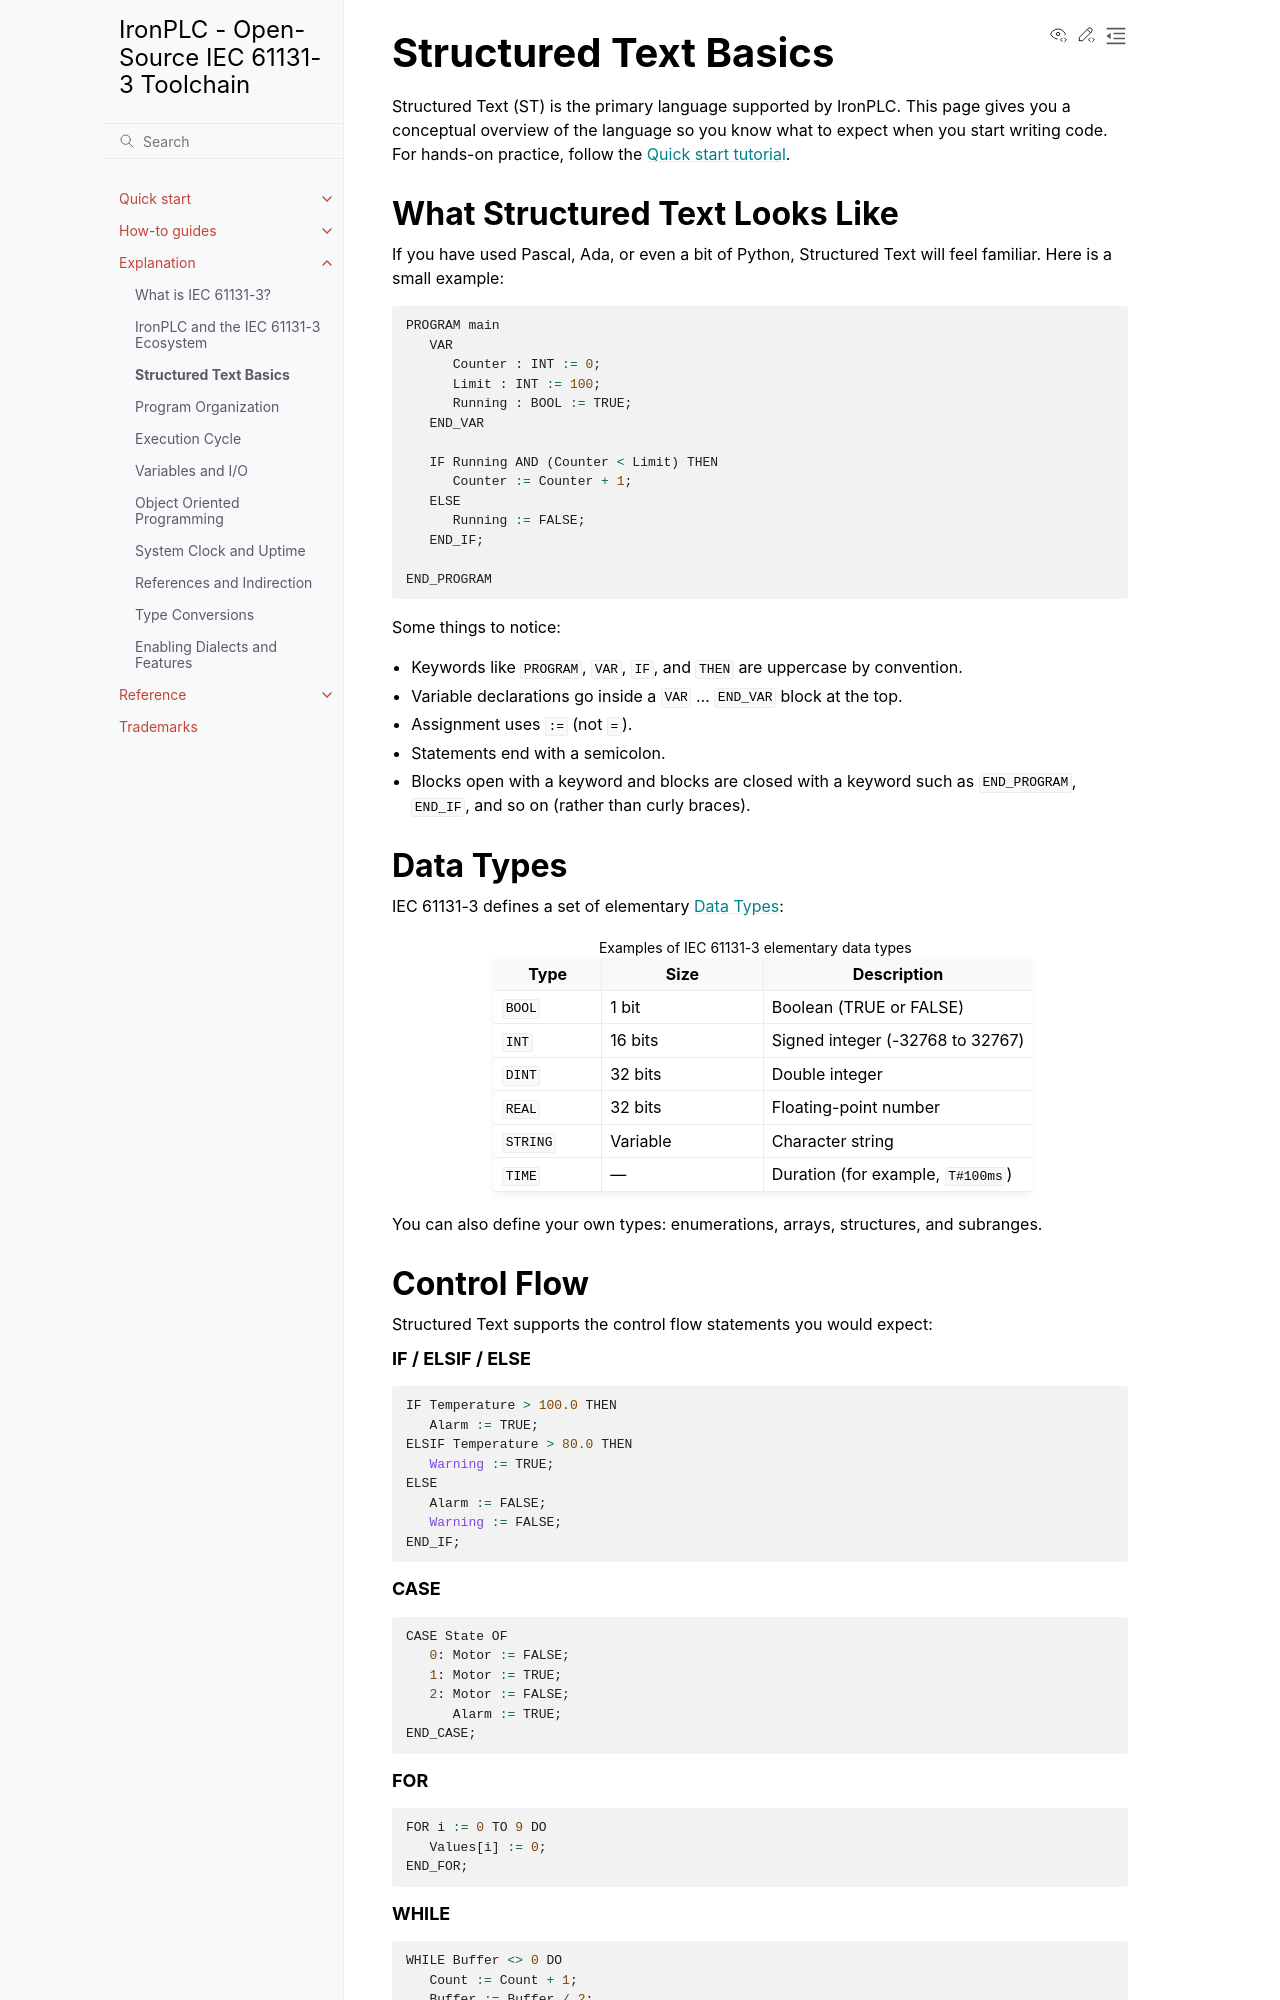

repository: ironplc/ironplc · page: explanation/structured-text-basics.html · generator: sphinx

.. meta::
   :description: Introduction to Structured Text (ST), the text-based IEC 61131-3 programming language for PLCs. Learn the syntax, data types, and control flow.

=======================
Structured Text Basics
=======================

Structured Text (ST) is the primary language supported by IronPLC. This page
gives you a conceptual overview of the language so you know what to expect
when you start writing code. For hands-on practice, follow the
:doc:`/quickstart/index`.

--------------------------------------
What Structured Text Looks Like
--------------------------------------

If you have used Pascal, Ada, or even a bit of Python, Structured Text will
feel familiar. Here is a small example:

.. code-block::

   PROGRAM main
      VAR
         Counter : INT := 0;
         Limit : INT := 100;
         Running : BOOL := TRUE;
      END_VAR

      IF Running AND (Counter < Limit) THEN
         Counter := Counter + 1;
      ELSE
         Running := FALSE;
      END_IF;

   END_PROGRAM

Some things to notice:

- Keywords like :code:`PROGRAM`, :code:`VAR`, :code:`IF`, and :code:`THEN`
  are uppercase by convention.
- Variable declarations go inside a :code:`VAR` ... :code:`END_VAR` block
  at the top.
- Assignment uses ``:=`` (not ``=``).
- Statements end with a semicolon.
- Blocks open with a keyword and blocks are closed with a keyword such as :code:`END_PROGRAM`, :code:`END_IF`, and so on
  (rather than curly braces).

--------------------------------------
Data Types
--------------------------------------

IEC 61131-3 defines a set of elementary :doc:`/reference/language/data-types/index`:

.. list-table:: Examples of IEC 61131-3 elementary data types
   :header-rows: 1
   :widths: 20 30 50

   * - Type
     - Size
     - Description
   * - :code:`BOOL`
     - 1 bit
     - Boolean (TRUE or FALSE)
   * - :code:`INT`
     - 16 bits
     - Signed integer (-32768 to 32767)
   * - :code:`DINT`
     - 32 bits
     - Double integer
   * - :code:`REAL`
     - 32 bits
     - Floating-point number
   * - :code:`STRING`
     - Variable
     - Character string
   * - :code:`TIME`
     - —
     - Duration (for example, ``T#100ms``)

You can also define your own types: enumerations, arrays, structures, and
subranges.

--------------------------------------
Control Flow
--------------------------------------

Structured Text supports the control flow statements you would expect:


.. rubric:: IF / ELSIF / ELSE

.. code-block::

   IF Temperature > 100.0 THEN
      Alarm := TRUE;
   ELSIF Temperature > 80.0 THEN
      Warning := TRUE;
   ELSE
      Alarm := FALSE;
      Warning := FALSE;
   END_IF;

.. rubric:: CASE

.. code-block::

   CASE State OF
      0: Motor := FALSE;
      1: Motor := TRUE;
      2: Motor := FALSE;
         Alarm := TRUE;
   END_CASE;

.. rubric:: FOR

.. code-block::

   FOR i := 0 TO 9 DO
      Values[i] := 0;
   END_FOR;

.. rubric:: WHILE

.. code-block::

   WHILE Buffer <> 0 DO
      Count := Count + 1;
      Buffer := Buffer / 2;
   END_WHILE;
